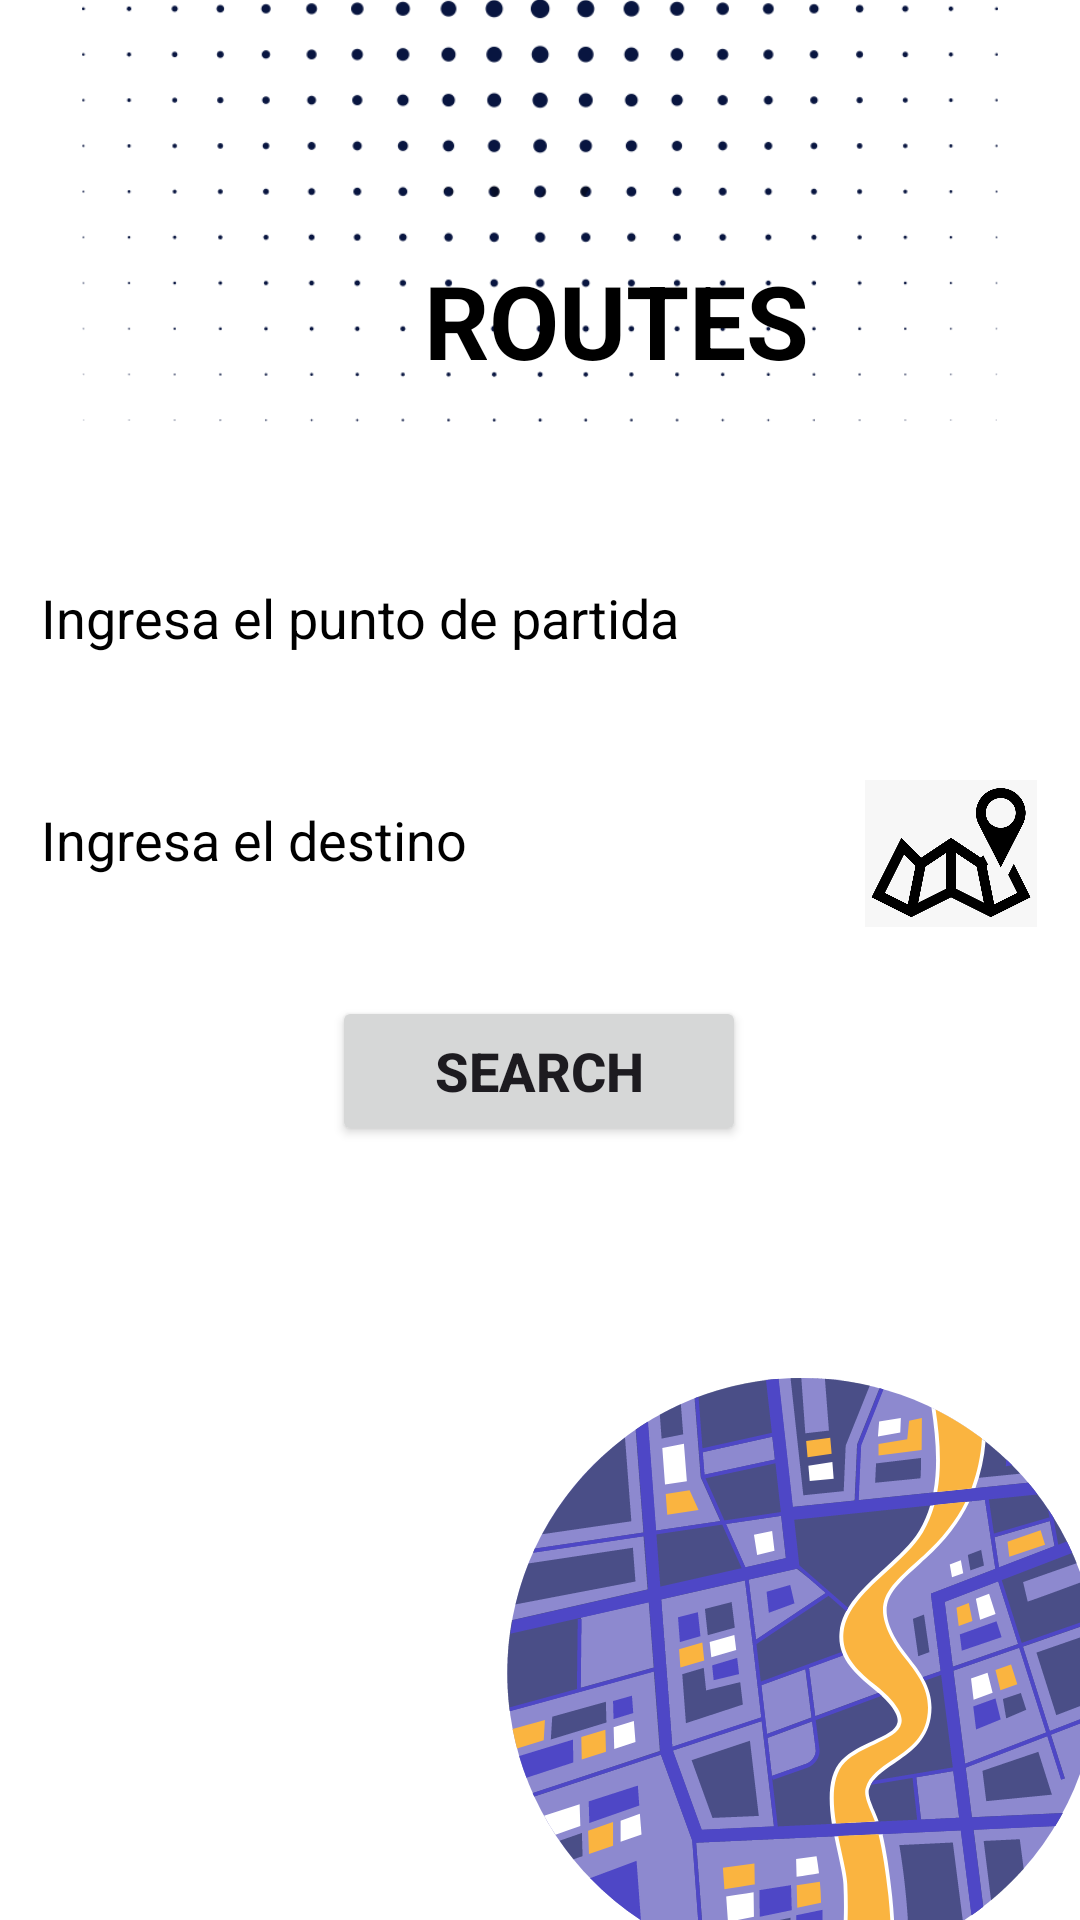

Write the Android layout XML for this screen, with the resource values it uses.
<!-- AndroidManifest.xml: application theme Theme.MobileProject -->
<!-- res/layout/activity_route.xml -->
<?xml version="1.0" encoding="utf-8"?>
<androidx.constraintlayout.widget.ConstraintLayout xmlns:android="http://schemas.android.com/apk/res/android"
    xmlns:app="http://schemas.android.com/apk/res-auto"
    xmlns:tools="http://schemas.android.com/tools"
    android:layout_width="match_parent"
    android:layout_height="match_parent"
    android:background="@mipmap/fondolocation"
    tools:context=".RouteActivity">

    <EditText
        android:id="@+id/edtOrigin"
        android:layout_width="300dp"
        android:layout_height="50dp"
        android:layout_marginTop="40dp"
        android:background="#fff"
        android:ems="10"
        android:hint="@string/txtOrigin"
        android:inputType="textPersonName"
        android:textColorHint="#000000"
        app:layout_constraintEnd_toEndOf="parent"
        app:layout_constraintHorizontal_bias="0.225"
        app:layout_constraintStart_toStartOf="parent"
        app:layout_constraintTop_toBottomOf="@+id/textView14" />

    <EditText
        android:id="@+id/edtDestination"
        android:layout_width="300dp"
        android:layout_height="50dp"
        android:layout_marginTop="24dp"
        android:background="#fff"
        android:ems="10"
        android:hint="@string/txtDestination"
        android:inputType="textPersonName"
        android:textColorHint="#000000"
        app:layout_constraintEnd_toEndOf="parent"
        app:layout_constraintHorizontal_bias="0.225"
        app:layout_constraintStart_toStartOf="parent"
        app:layout_constraintTop_toBottomOf="@+id/edtOrigin" />

    <Button
        android:id="@+id/btnSearch"
        android:layout_width="138dp"
        android:layout_height="50dp"
        android:layout_marginTop="332dp"
        android:onClick="openMaps"
        android:text="@string/btnSearch"
        android:textSize="18sp"
        android:textStyle="bold"
        app:layout_constraintEnd_toEndOf="parent"
        app:layout_constraintHorizontal_bias="0.498"
        app:layout_constraintStart_toStartOf="parent"
        app:layout_constraintTop_toTopOf="parent" />

    <TextView
        android:id="@+id/textView14"
        android:layout_width="191dp"
        android:layout_height="57dp"
        android:layout_marginStart="110dp"
        android:layout_marginTop="84dp"
        android:layout_marginEnd="110dp"
        android:text="ROUTES"
        android:textAlignment="center"
        android:textColor="#000000"
        android:textSize="34sp"
        android:textStyle="bold"
        app:layout_constraintEnd_toEndOf="parent"
        app:layout_constraintHorizontal_bias="0.0"
        app:layout_constraintStart_toStartOf="parent"
        app:layout_constraintTop_toTopOf="parent" />

    <ImageView
        android:id="@+id/imageView4"
        android:layout_width="57dp"
        android:layout_height="54dp"
        android:layout_marginTop="181dp"
        android:layout_marginEnd="16dp"
        app:layout_constraintEnd_toEndOf="parent"
        app:layout_constraintTop_toTopOf="parent"
        app:srcCompat="@mipmap/img_4" />

    <ImageView
        android:id="@+id/imageView14"
        android:layout_width="60dp"
        android:layout_height="49dp"
        android:layout_marginTop="25dp"
        android:layout_marginEnd="13dp"
        app:layout_constraintEnd_toEndOf="parent"
        app:layout_constraintTop_toBottomOf="@+id/imageView4"
        app:srcCompat="@mipmap/img_7" />

</androidx.constraintlayout.widget.ConstraintLayout>
<!-- resources referenced by this layout -->
<resources>
  <!-- mipmap fondolocation: png bitmap (mipmap-hdpi, 145341 bytes) -->
  <!-- mipmap img_7: png bitmap (mipmap-hdpi, 31883 bytes) -->
  <string name="btnSearch">SEARCH</string>
  <string name="txtDestination">Ingresa el destino</string>
  <string name="txtOrigin">Ingresa el punto de partida</string>
  <style name="Theme.MobileProject" parent="Base.Theme.MobileProject" />
  <style name="Base.Theme.MobileProject" parent="Theme.Material3.DayNight.NoActionBar">
          
          
      </style>
</resources>
